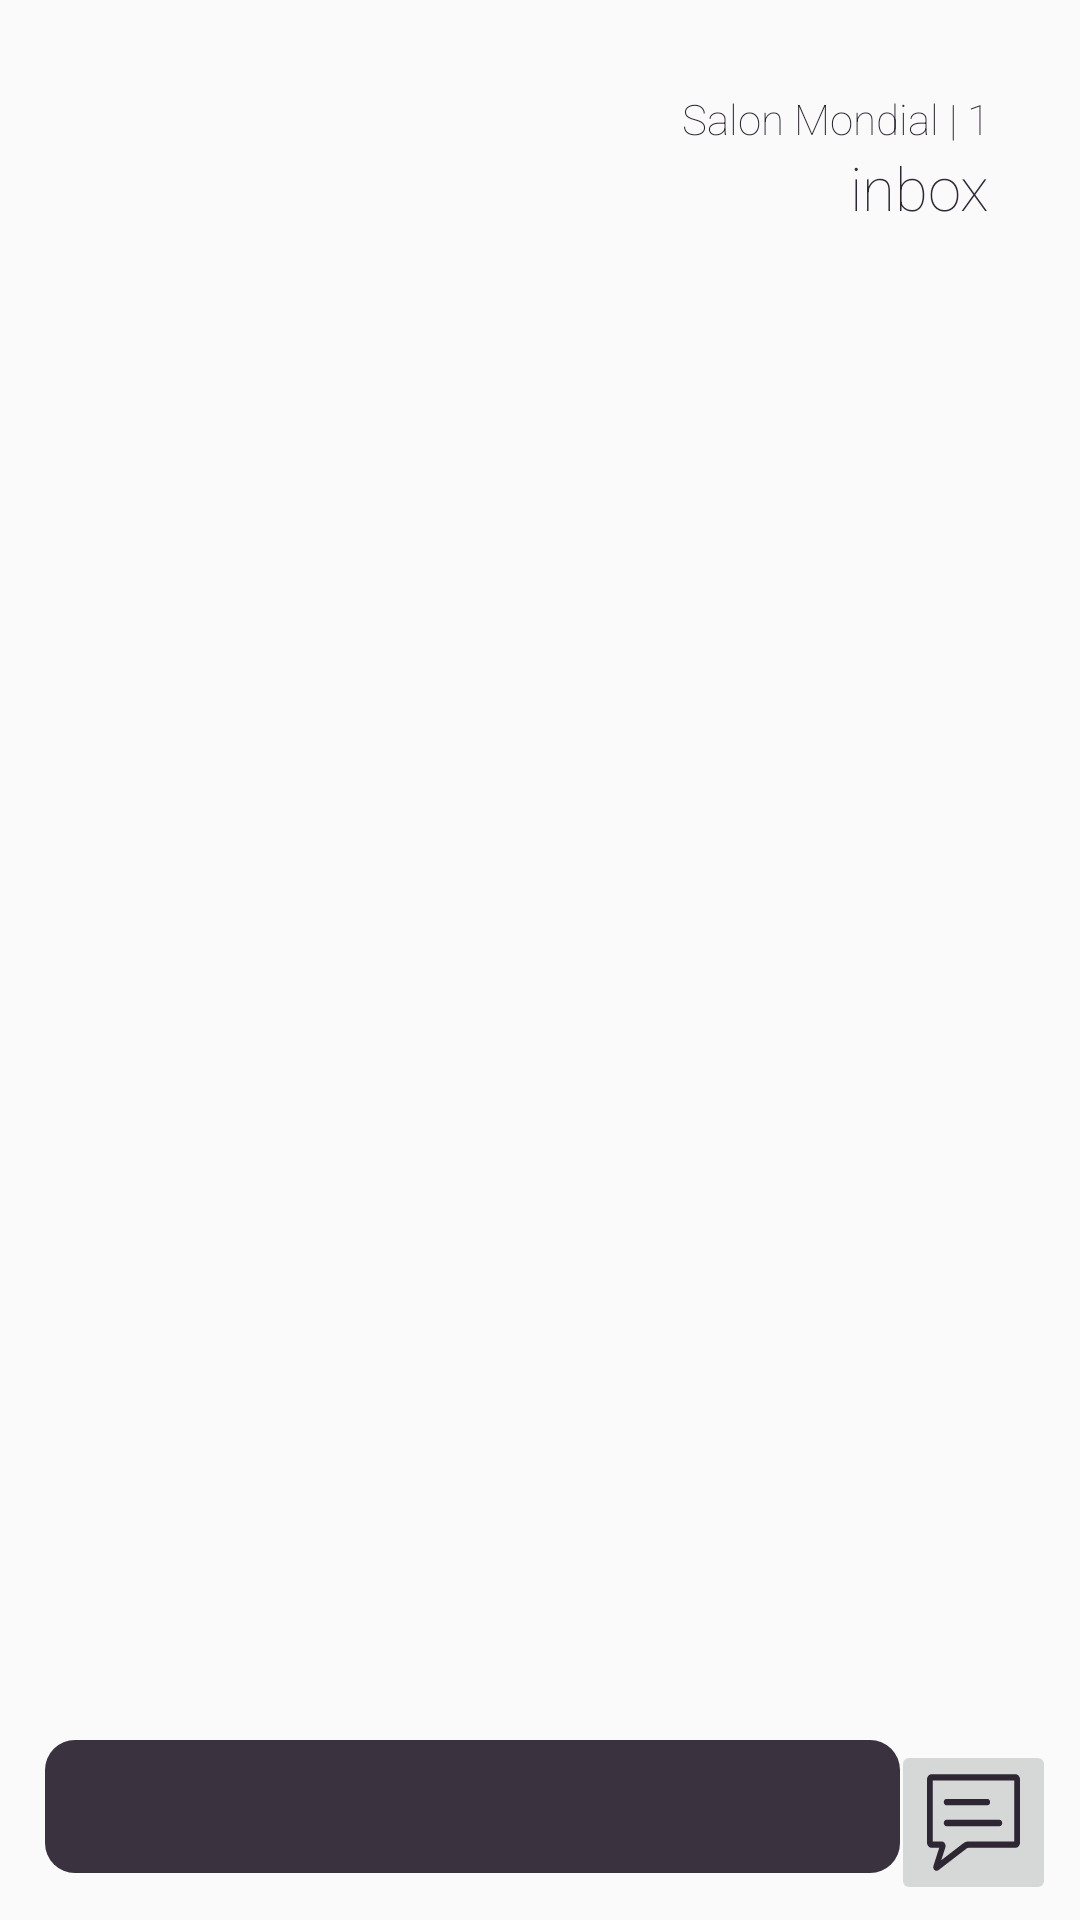

Here is an Android app screen rendered from its layout file. Give the layout XML and the strings, colors and styles it references.
<!-- AndroidManifest.xml: application theme AppThemeCustom -->
<!-- res/layout/fragment_local_chat.xml -->
<FrameLayout xmlns:android="http://schemas.android.com/apk/res/android"
    xmlns:tools="http://schemas.android.com/tools"
    android:layout_width="match_parent"
    android:layout_height="match_parent"
    android:orientation="vertical"
    android:background="#00000000"
    tools:context="azzaoui.sociadee.LocalChatFragment"
    >

    <RelativeLayout
        android:layout_width="match_parent"
        android:layout_height="wrap_content"
        android:layout_gravity="top">

<TextView
    android:layout_width="wrap_content"
    android:layout_height="wrap_content"
    android:layout_alignParentRight="true"
    android:layout_alignParentTop="true"
    android:layout_marginTop="30dp"
    android:layout_marginRight="30dp"
    android:fontFamily="sans-serif-thin"
    android:textColor="@color/Evening"
    android:id="@+id/salonTV"
    android:text="Salon Mondial | 1"/>
<TextView
    android:layout_width="wrap_content"
    android:layout_height="wrap_content"
    android:fontFamily="sans-serif-thin"
    android:layout_below="@id/salonTV"
    android:textSize="20sp"
    android:layout_alignRight="@id/salonTV"
    android:textColor="@color/Evening"
    android:text="inbox"/>
    </RelativeLayout>
<LinearLayout
    android:layout_width="match_parent"
    android:layout_marginTop="100dp"
    android:orientation="vertical"
    android:layout_height="match_parent">


    <ListView android:id="@id/android:list"
        android:layout_width="match_parent"
        android:layout_height="0dp"
        android:layout_weight="1"
        android:divider="@null"
        android:stackFromBottom="true"
        android:transcriptMode="alwaysScroll"
        android:drawSelectorOnTop="false"/>

    <FrameLayout
        android:layout_width="match_parent"
        android:layout_height="wrap_content"
        android:layout_marginTop="10dp"
        android:layout_gravity="bottom">

    <EditText
        android:layout_marginLeft="15dp"
        android:layout_marginBottom="5dp"
        android:layout_width="match_parent"
        android:fontFamily="sans-serif-thin"
        android:id="@+id/MainLocalText"
        android:layout_marginRight="60dp"
        android:textColor="#FFFFFF"
        android:inputType="textShortMessage|textCapSentences|textMultiLine"
        android:imeOptions="actionSend"
        android:layout_height="wrap_content"
        android:background="@drawable/edit_chat"/>

        <ImageButton
            android:layout_width="55dp"
            android:layout_height="55dp"
            android:layout_marginRight="8dp"
            android:layout_marginBottom="5dp"
            android:id="@+id/buttonSend"
            android:onClick="sendPublicMessage"
            android:src="@drawable/chatbubble"
            android:scaleType="fitXY"
            android:layout_marginLeft="0dp"
            android:layout_gravity="top|right"
            />
    </FrameLayout>
</LinearLayout>

</FrameLayout>
<!-- resources referenced by this layout -->
<resources>
  <color name="Evening">#2E2633</color>
  <!-- drawable edit_chat (drawable) -->
  <?xml version="1.0" encoding="utf-8"?>
  <shape xmlns:android="http://schemas.android.com/apk/res/android" android:shape="rectangle" >
      <corners
          android:radius="10dp"
          />
      <solid
          android:color="#F02E2633"
          />
      <padding
          android:left="10dp"
          android:top="10dp"
          android:right="50dp"
          android:bottom="10dp"
          />
  
      <stroke
          android:width="0dp"
          android:color="#5c5a5a"
          />
  </shape>
  <style name="AppThemeCustom" parent="Theme.AppCompat.Light.NoActionBar">
          <item name="android:windowActionBar">false</item>
          <item name="android:windowContentTransitions">true</item>
          <item name="android:windowNoTitle">true</item>
          <item name="android:buttonStyle">@style/AppThemeCustom.Button</item>
  
          
          <item name="android:editTextStyle">@style/AppThemeCustom.EditText</item>
          <item name="android:datePickerStyle">@style/datepicker</item>
          <item name="android:statusBarColor">@android:color/transparent</item>
      </style>
  <style name="AppThemeCustom.Button" parent="android:Widget.Button">
          <item name="android:textColor">@color/GreyTc</item>
          <item name="android:fontFamily">sans-serif-thin</item>
          <item name="android:textSize">20sp</item>
          <item name="android:paddingLeft">100dp</item>
          <item name="android:paddingRight">100dp</item>
          <item name="android:paddingTop">10dp</item>
          <item name="android:paddingBottom">10dp</item>
          <item name="android:background">@drawable/buttonshape</item>
      </style>
  <style name="AppThemeCustom.EditText" parent="android:Widget.EditText">
          <item name="android:paddingLeft">10dp</item>
          <item name="android:textColorHint">#c9c9c9</item>
          <item name="android:textColor">@color/GreyTc</item>
          <item name="android:fontFamily">sans-serif-thin</item>
          <item name="android:background">@drawable/editshape</item>
      </style>
  <style name="datepicker" parent="android:Widget.DatePicker">
          <item name="android:textColorPrimary">@color/Evening</item>
          <item name="android:textColor">@color/Evening</item>
          <item name="android:colorBackground">@color/Evening</item>
      </style>
  <color name="GreyTc">#f9ffec</color>
  <!-- drawable editshape (drawable) -->
  <?xml version="1.0" encoding="utf-8"?>
  <shape xmlns:android="http://schemas.android.com/apk/res/android" android:shape="rectangle" >
      <corners
          android:radius="0dp"
          />
      <solid
          android:color="#E02e2633"
          />
      <padding
          android:left="0dp"
          android:top="0dp"
          android:right="0dp"
          android:bottom="0dp"
          />
      <size
          android:width="270dp"
          android:height="60dp"
          />
      <stroke
  
          />
  </shape>
</resources>
